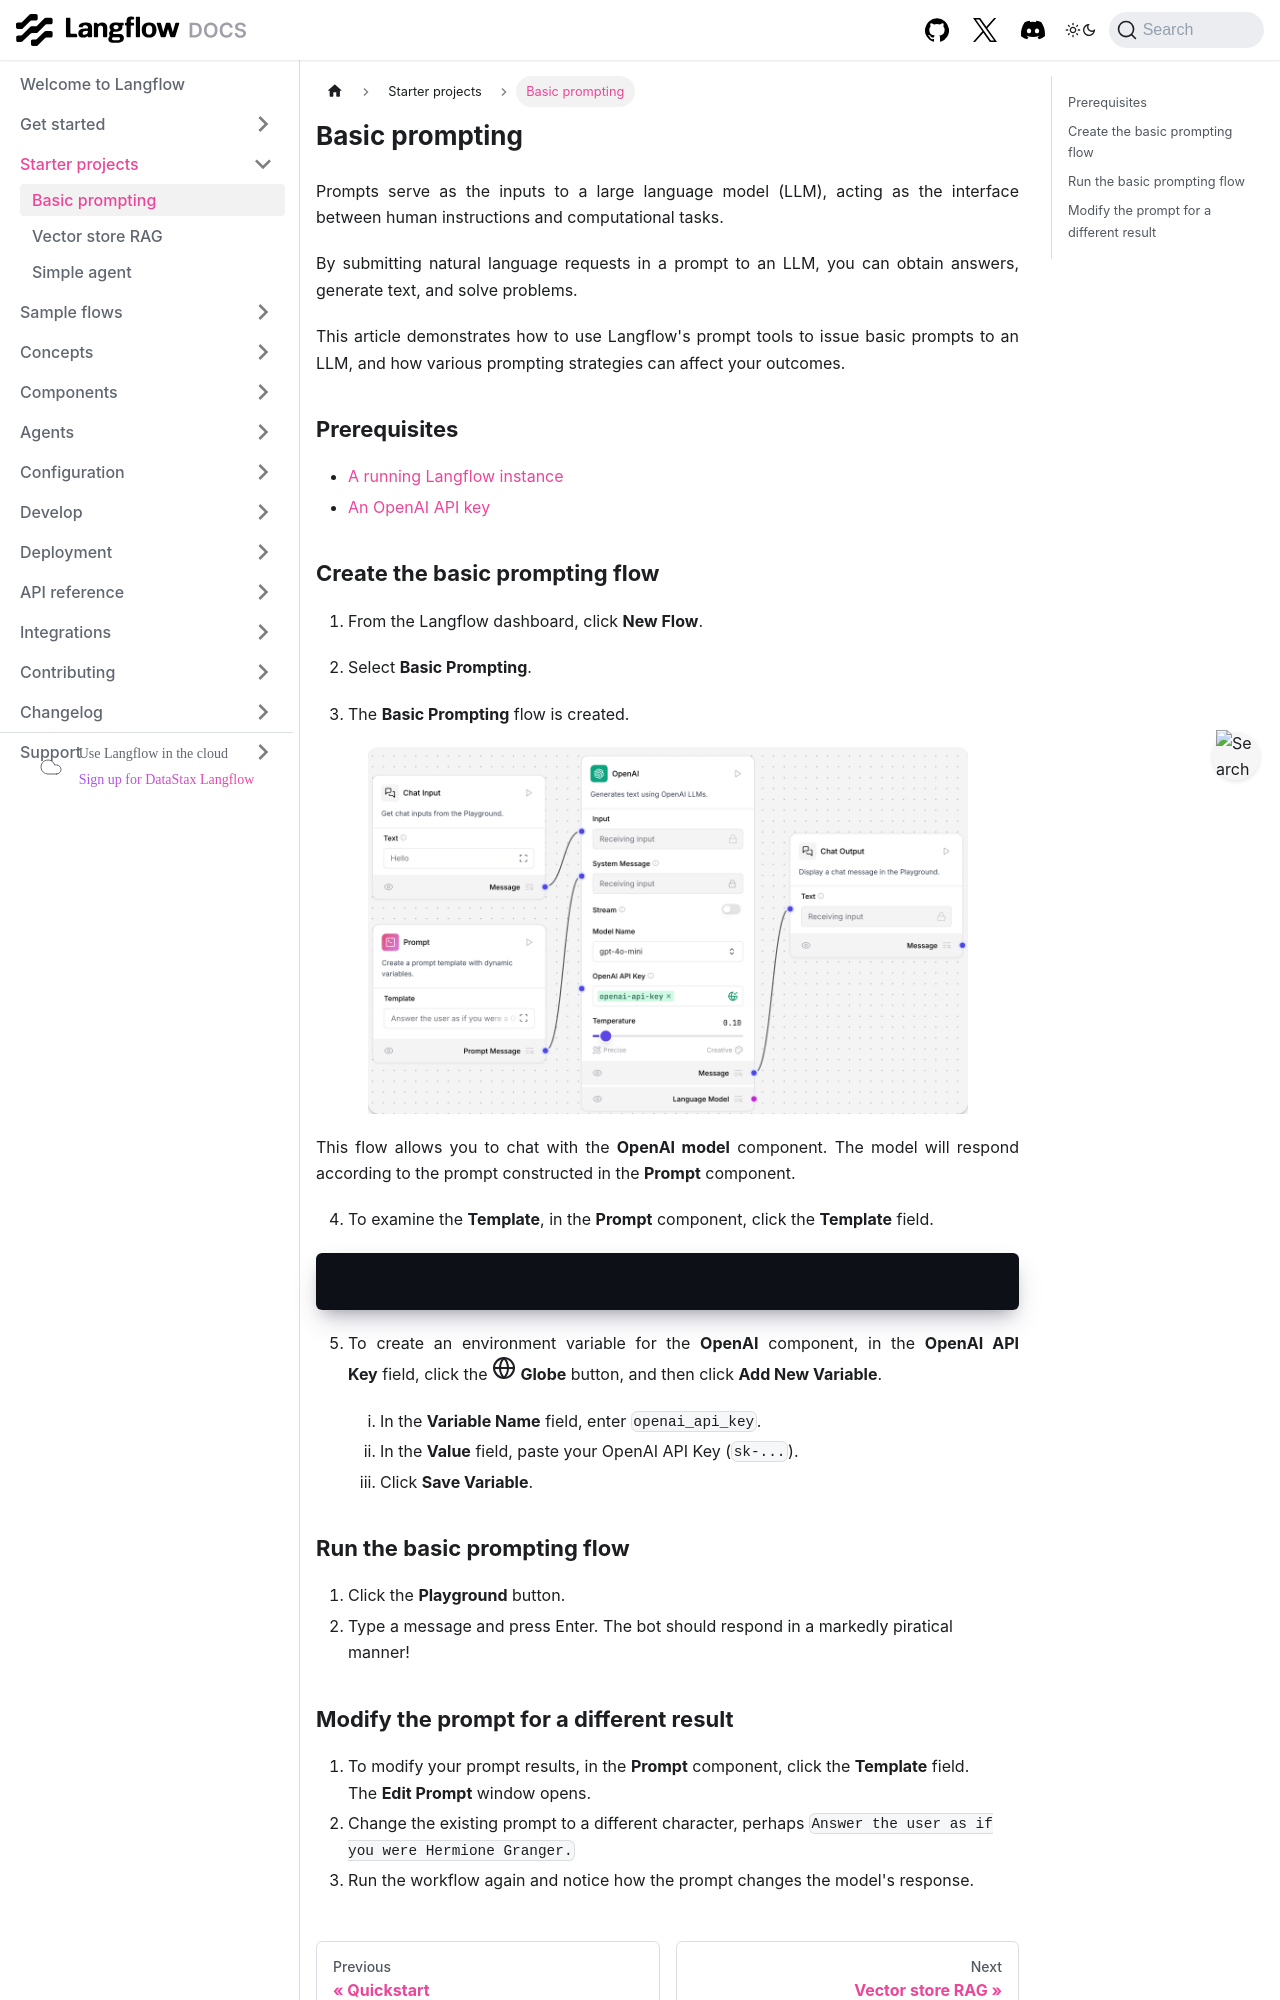

repository: vasceannie/langflow · page: starter-projects-basic-prompting.html · generator: docusaurus

---
title: Basic prompting
slug: /starter-projects-basic-prompting
---

import Icon from "@site/src/components/icon";

Prompts serve as the inputs to a large language model (LLM), acting as the interface between human instructions and computational tasks.

By submitting natural language requests in a prompt to an LLM, you can obtain answers, generate text, and solve problems.

This article demonstrates how to use Langflow's prompt tools to issue basic prompts to an LLM, and how various prompting strategies can affect your outcomes.


## Prerequisites

- [A running Langflow instance](/get-started-installation)
- [An OpenAI API key](https://platform.openai.com/)

## Create the basic prompting flow

1. From the Langflow dashboard, click **New Flow**.

2. Select **Basic Prompting**.

3. The **Basic Prompting** flow is created.


![](/img/starter-flow-basic-prompting.png)


This flow allows you to chat with the **OpenAI model** component.
The model will respond according to the prompt constructed in the **Prompt** component.

4. To examine the **Template**, in the **Prompt** component, click the **Template** field.

```text
Answer the user as if you were a GenAI expert, enthusiastic about helping them get started building something fresh.
```

5. To create an environment variable for the **OpenAI** component, in the **OpenAI API Key** field, click the <Icon name="Globe" aria-label="Globe icon" /> **Globe** button, and then click **Add New Variable**.

	1. In the **Variable Name** field, enter `openai_api_key`.
	2. In the **Value** field, paste your OpenAI API Key (`sk-...`).
	3. Click **Save Variable**.

## Run the basic prompting flow

1. Click the **Playground** button.
2. Type a message and press Enter. The bot should respond in a markedly piratical manner!
